Run: headless pygame with SDL's dummy video driver; simulated clock (each Clock.tick advances the game by its frame time, no real sleeping); random seed 0; keys injected as events and as key.get_pressed() state; mouse plan: one left click at the window centre at the start of phase 2, then a move to the lower-right quarter at the start of phase 3.
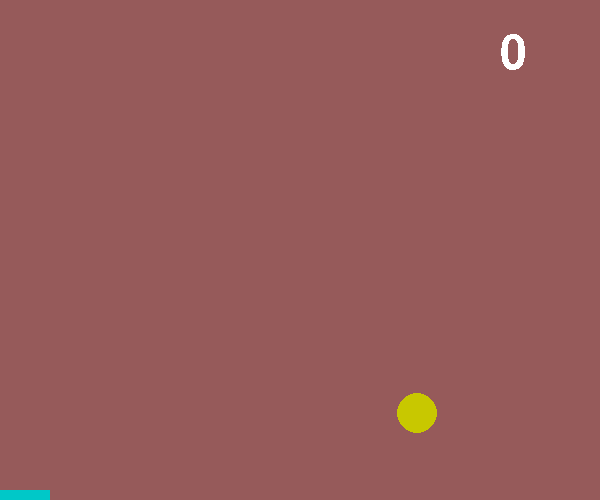
Frame 1 of 4 · flips 1–60 · no input
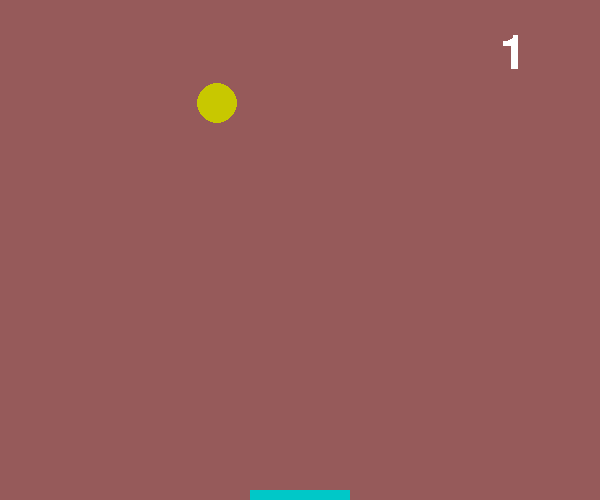
Frame 2 of 4 · flips 61–180 · clicked the window centre · tapped SPACE, RETURN · held RIGHT (→), D
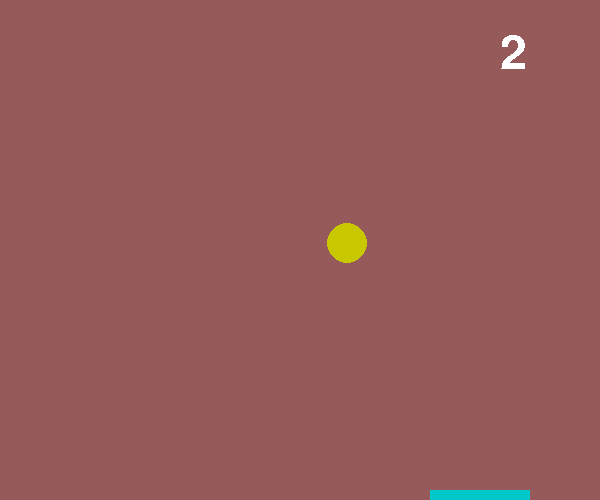
Frame 3 of 4 · flips 181–300 · moved the mouse to the lower-right quarter · held DOWN (↓), S
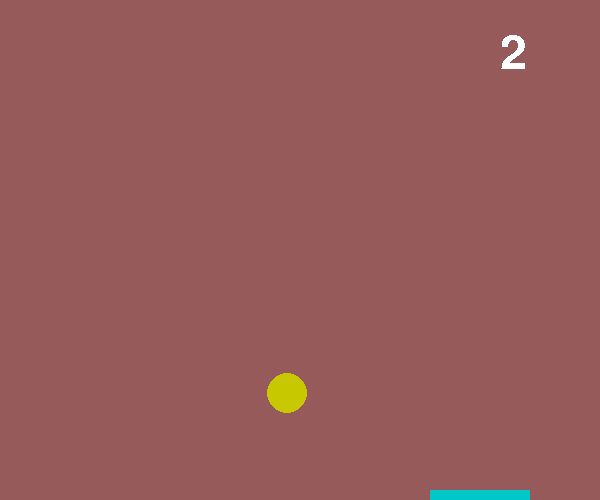
Frame 4 of 4 · flips 301–420 · held LEFT (←), A, UP (↑), W

The pygame program that drew these frames:

import random
import pygame

pygame.init()

#创建一个游戏屏幕(包括游戏介绍，游戏图标，窗口颜色)  ？idea？第二版改为背景图片
screen = pygame.display.set_mode((600,500))
pygame.display.set_caption("                                                                     448----接球大战")

#创建一个游戏时钟
clock = pygame.time.Clock()

#自定义棍球等等物品的初始化数据
window_color = (150,90,90)
ball_color = (200,200,0)
rect_color = (0,200,200)
number = 1
count = 0
score = 0
#字体对象font（字体，字号）
font = pygame.font.Font(None,70)
ball_x = random.randint(20,480)
ball_y = random.randint(20,180)

speed_x = 5
speed_y = 5


while True:
    #设置窗口颜色
    screen.fill(window_color)

    #设置游戏帧率
    clock.tick(60)

    #监听事件
    for event in pygame.event.get():
        if event.type == pygame.QUIT:
            pygame.quit()
            exit()
    mouse_x,mouse_y = pygame.mouse.get_pos()

    # 碰撞检测


    # 绘制物品 圆形4要素---投影地点/投影颜色/投影位置/半径
    #        矩形3要素---投影地点/投影颜色/Rect的一套(xy长9宽)
    pygame.draw.circle(screen,ball_color,(ball_x,ball_y),20)
    pygame.draw.rect(screen,rect_color,(mouse_x -50,490,100,10))
    # 绘制分数 render(字的内容，布尔值，字体颜色RGB值)
    my_score = font.render(str(score), False, (255,255,255))
    screen.blit(my_score, (500,30))

    # 球的位置变化
    ball_x += speed_x
    ball_y += speed_y
    if ball_x <= 20 or ball_x >= 580:
        # ball_x += -speed_x  效果不同！
        speed_x = -speed_x
    if ball_y <= 20:
        speed_y = -speed_y
    elif mouse_x - 30 - (10*3**0.5) <= ball_x <= mouse_x + 110 + (10*3**0.5)  and ball_y >= 470:
        speed_y = -speed_y
        score += number
        count += 1
        if count == 5:
            count = 0
            number += number
            if speed_x > 0:
                speed_x += 5
            else:
                speed_x -= 10
            speed_y -= 5

    elif ball_y >= 480 and (mouse_x - 35 -(10*3**0.5)  >= ball_x or ball_x >= mouse_x + 110 + (10*3**0.5) ):
        break



    #更新屏幕
    pygame.display.update()

    pass
